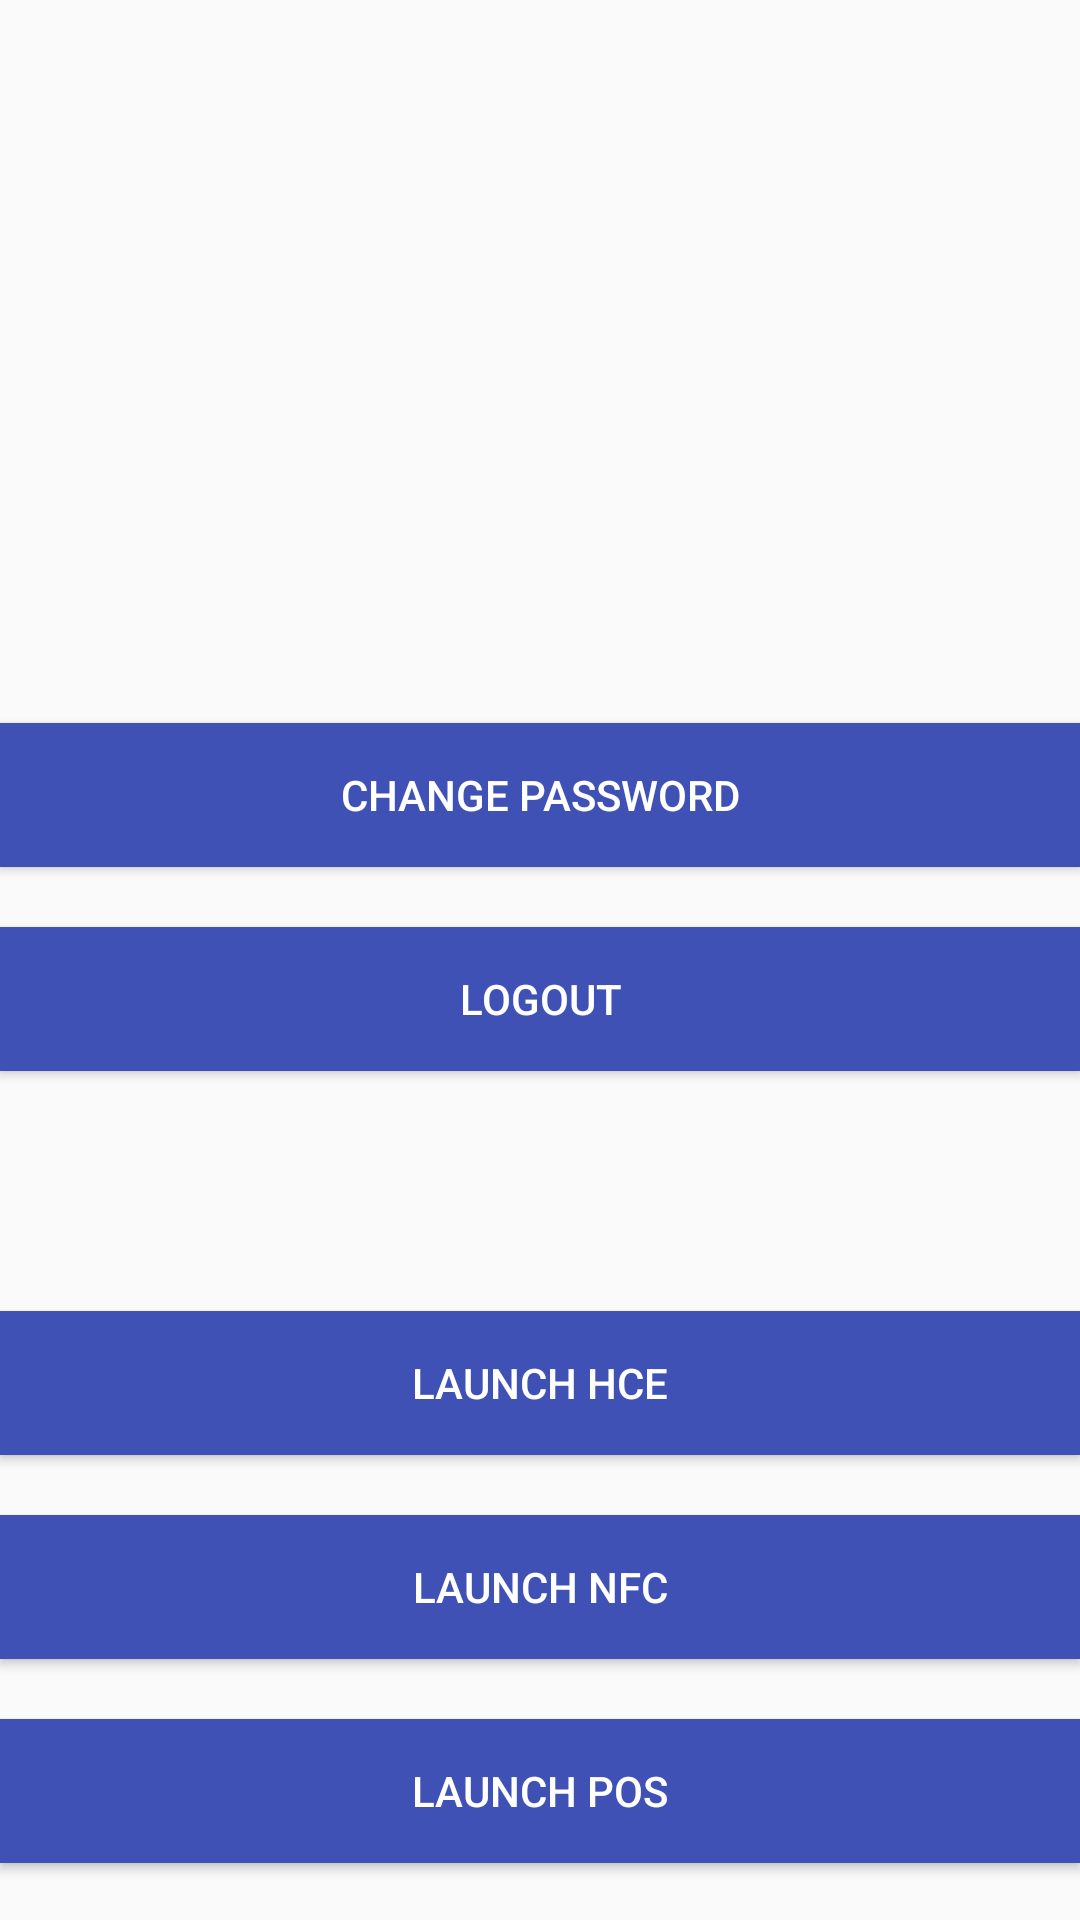

Android layout source for this screen:
<!-- AndroidManifest.xml: application theme AppTheme -->
<!-- res/layout/fragment_profile.xml -->
<?xml version="1.0" encoding="utf-8"?>
<LinearLayout xmlns:android="http://schemas.android.com/apk/res/android"
android:orientation="vertical"
android:layout_marginLeft="40dp"
android:layout_marginRight="40dp"
android:gravity="center"
android:layout_width="match_parent"
android:layout_height="match_parent">

<TextView
    android:id="@+id/tv_name"
    android:layout_marginTop="20dp"
    android:textSize="22sp"
    android:textColor="@color/colorAccent"
    android:layout_width="wrap_content"
    android:layout_height="wrap_content" />

<TextView
    android:id="@+id/tv_email"
    android:textSize="18sp"
    android:layout_marginTop="20dp"
    android:layout_width="wrap_content"
    android:layout_height="wrap_content" />

    <TextView
        android:id="@+id/tv_card1"
        android:textSize="18sp"
        android:layout_marginTop="20dp"
        android:layout_width="wrap_content"
        android:layout_height="wrap_content" />

    <TextView
        android:id="@+id/tv_card1_balance"
        android:textSize="18sp"
        android:layout_marginTop="20dp"
        android:layout_width="wrap_content"
        android:layout_height="wrap_content" />

<android.support.v7.widget.AppCompatButton
    android:id="@+id/btn_chg_password"
    android:layout_marginTop="40dp"
    android:text="Change Password"
    android:background="@color/colorPrimary"
    android:textColor="@android:color/white"
    android:layout_width="match_parent"
    android:layout_height="wrap_content" />

<android.support.v7.widget.AppCompatButton
    android:id="@+id/btn_logout"
    android:layout_marginTop="20dp"
    android:text="Logout"
    android:background="@color/colorPrimary"
    android:textColor="@android:color/white"
    android:layout_width="match_parent"
    android:layout_height="wrap_content" />

<android.support.v7.widget.AppCompatButton
    android:id="@+id/btn_hce"
    android:layout_marginTop="80dp"
    android:text="Launch HCE"
    android:background="@color/colorPrimary"
    android:textColor="@android:color/white"
    android:layout_width="match_parent"
    android:layout_height="wrap_content" />

<android.support.v7.widget.AppCompatButton
    android:id="@+id/btn_nfc"
    android:layout_marginTop="20dp"
    android:text="Launch NFC"
    android:background="@color/colorPrimary"
    android:textColor="@android:color/white"
    android:layout_width="match_parent"
    android:layout_height="wrap_content" />

<android.support.v7.widget.AppCompatButton
    android:id="@+id/btn_pos"
    android:layout_marginTop="20dp"
    android:text="Launch POS"
    android:background="@color/colorPrimary"
    android:textColor="@android:color/white"
    android:layout_width="match_parent"
    android:layout_height="wrap_content" />

</LinearLayout>
<!-- resources referenced by this layout -->
<resources>
  <color name="colorAccent">#FF4081</color>
  <color name="colorPrimary">#3F51B5</color>
  <style name="AppTheme" parent="Theme.AppCompat.Light.DarkActionBar">
          
          <item name="colorPrimary">@color/colorPrimary</item>
          <item name="colorPrimaryDark">@color/colorPrimaryDark</item>
          <item name="colorAccent">@color/colorAccent</item>
      </style>
  <color name="colorPrimaryDark">#303F9F</color>
</resources>
